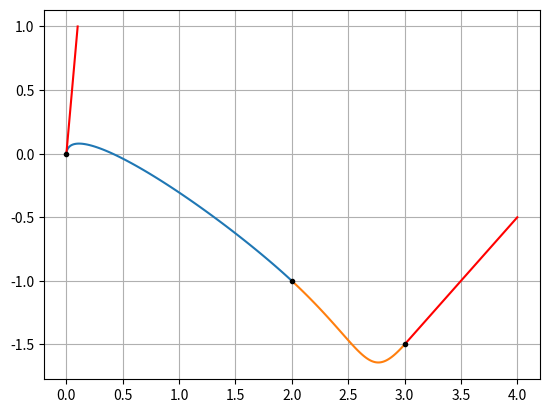

Write Python code to recreate this figure.
import numpy as np
import matplotlib.pyplot as plt


def smooth_spline(x1, y1, x2, y2, x3, y3, X0, Y0, XN, YN):
    matrix = np.matrix([
        [3, 2, 1, 0, 0, 0, -1, 0],
        [6, 2, 0, 0, 0, -2, 0, 0],
        [0, 0, 1, 0, 0, 0, 0, 0],
        [0, 0, 0, 0, 3, 2, 1, 0],
        [0, 0, 0, 1, 0, 0, 0, 0],
        [1, 1, 1, 1, 0, 0, 0, 0],
        [0, 0, 0, 0, 0, 0, 0, 1],
        [0, 0, 0, 0, 1, 1, 1, 1],

    ])

    X0 = 0.1
    XN = 1
    x1 = 0
    x2 = 2
    x3 = 3

    Y0 = 1
    YN = 1
    y1 = 0
    y2 = -1
    y3 = -1.5

    bx = np.array([
        0,
        0,
        X0,
        XN,
        x1,
        x2,
        x2,
        x3
    ])

    by = np.array([
        0,
        0,
        Y0,
        YN,
        y1,
        y2,
        y2,
        y3
    ])

    coeffx = np.linalg.solve(matrix, bx)
    fx1 = lambda t: coeffx[0] * (t**3) + coeffx[1] * \
        (t**2) + coeffx[2] * t + coeffx[3]
    fx2 = lambda t: coeffx[4] * (t**3) + coeffx[5] * \
        (t**2) + coeffx[6] * t + coeffx[7]

    coeffy = np.linalg.solve(matrix, by)
    fy1 = lambda t: coeffy[0] * (t**3) + coeffy[1] * \
        (t**2) + coeffy[2] * t + coeffy[3]
    fy2 = lambda t: coeffy[4] * (t**3) + coeffy[5] * \
        (t**2) + coeffy[6] * t + coeffy[7]

    t = np.linspace(0, 1, 101)

    fig = plt.figure()
    ax = fig.add_subplot(111)
    plt.grid(True)

    # два сплайна
    ax.plot(fx1(t), fy1(t))
    ax.plot(fx2(t), fy2(t))

    # касательные
    ax.plot([x1, X0 + x1], [y1, Y0 + y1], 'r-')
    ax.plot([x3, XN + x3], [y3, YN + y3], 'r-')

    # точки
    ax.plot(x1, y1, 'k.')
    ax.plot(x2, y2, 'k.')
    ax.plot(x3, y3, 'k.')

    plt.show()
smooth_spline(0,0,0,0,0,0,0,0,0,0)